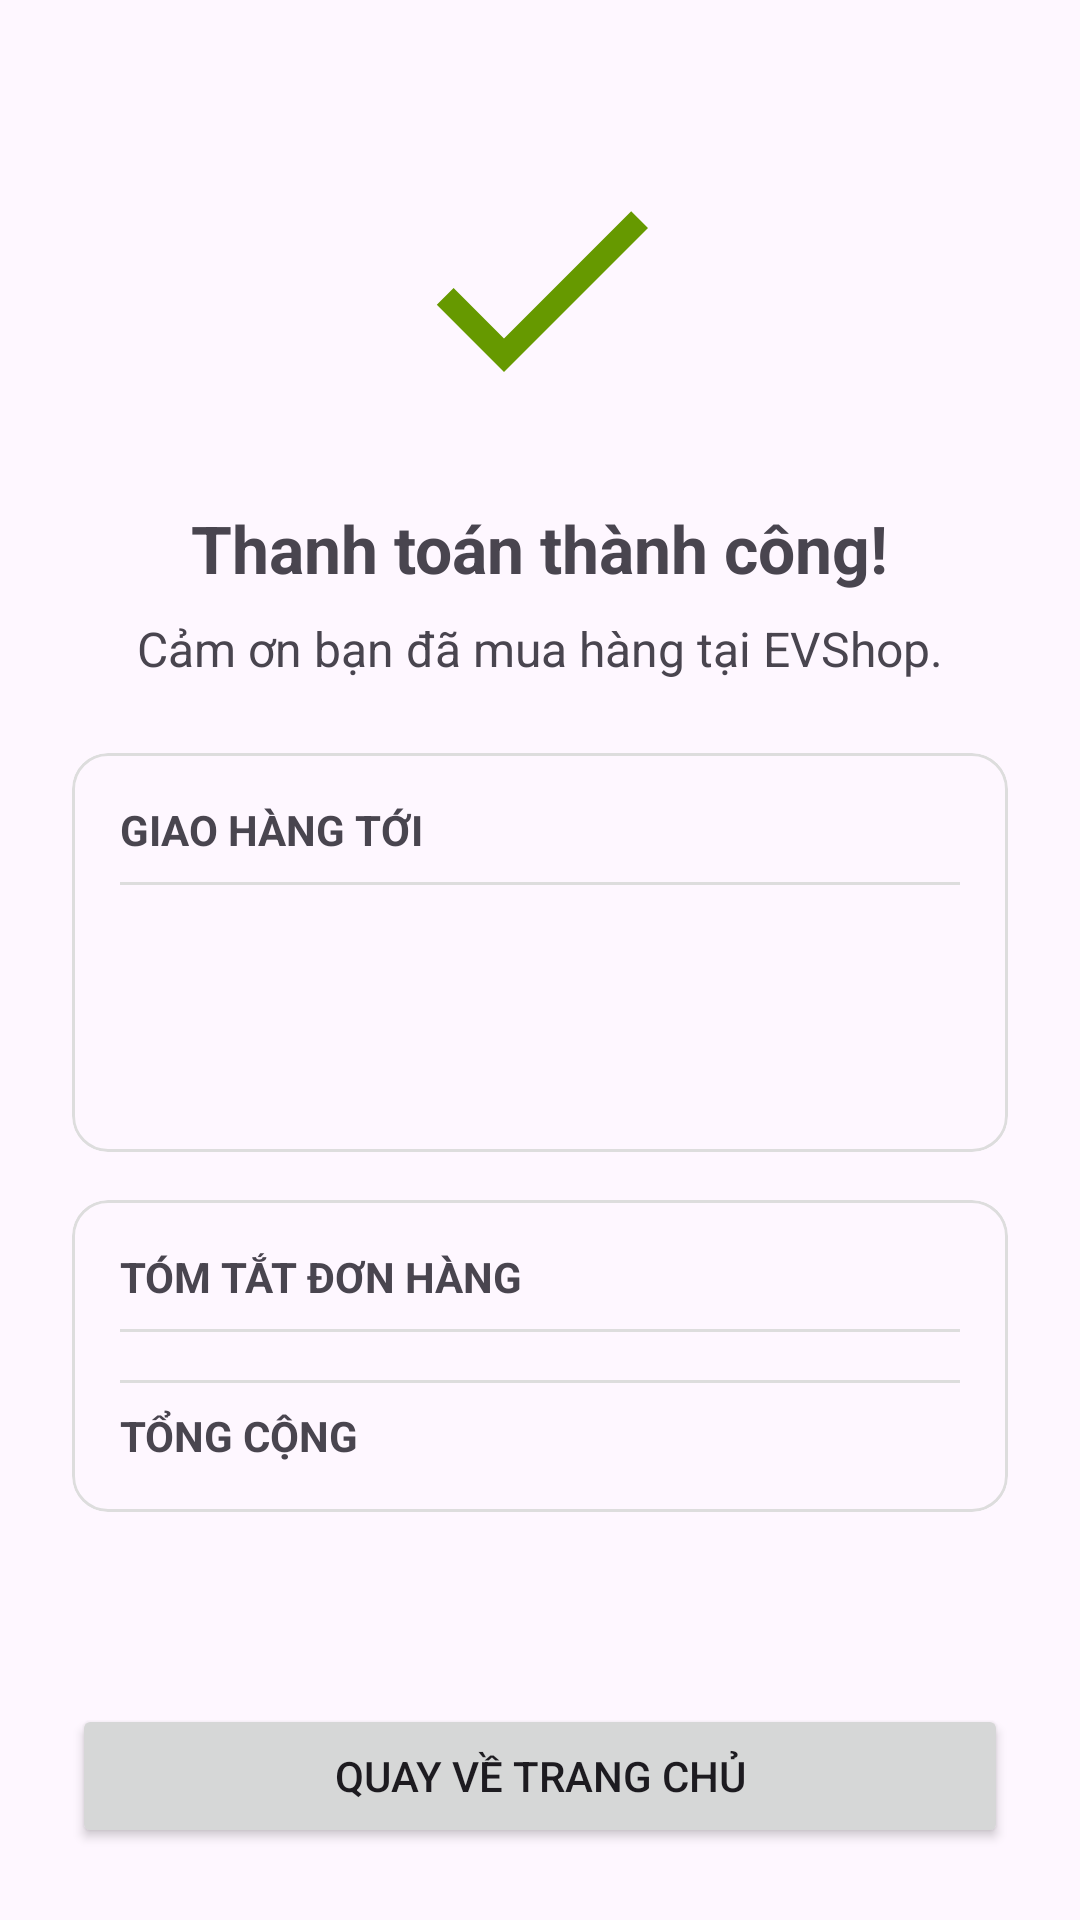

Layout XML and referenced resources for this Android screen:
<!-- AndroidManifest.xml: application theme Theme.Material3.DayNight.NoActionBar -->
<!-- res/layout/activity_order_confirmation.xml -->
<?xml version="1.0" encoding="utf-8"?>

<LinearLayout xmlns:android="http://schemas.android.com/apk/res/android"
    xmlns:app="http://schemas.android.com/apk/res-auto"
    xmlns:tools="http://schemas.android.com/tools"
    android:layout_width="match_parent"
    android:layout_height="match_parent"
    android:orientation="vertical"
    android:gravity="center_horizontal"
    android:padding="24dp"
    tools:context=".ui.order.OrderConfirmationActivity">

    <ImageView
        android:layout_width="96dp"
        android:layout_height="96dp"
        android:src="@drawable/ic_success_checkmark"
        android:layout_marginTop="24dp"/>

    <TextView
        android:layout_width="wrap_content"
        android:layout_height="wrap_content"
        android:text="Thanh toán thành công!"
        android:textSize="22sp"
        android:textStyle="bold"
        android:layout_marginTop="24dp"/>

    <TextView
        android:layout_width="wrap_content"
        android:layout_height="wrap_content"
        android:text="Cảm ơn bạn đã mua hàng tại EVShop."
        android:textSize="16sp"
        android:layout_marginTop="8dp"/>

    
    <com.google.android.material.card.MaterialCardView
        android:layout_width="match_parent"
        android:layout_height="wrap_content"
        android:layout_marginTop="24dp"
        app:cardElevation="0dp"
        app:strokeWidth="1dp"
        app:strokeColor="#DDDDDD">

        <LinearLayout
            android:layout_width="match_parent"
            android:layout_height="wrap_content"
            android:orientation="vertical"
            android:padding="16dp">

            <TextView
                android:layout_width="wrap_content"
                android:layout_height="wrap_content"
                android:text="GIAO HÀNG TỚI"
                android:textStyle="bold"/>

            <View
                android:layout_width="match_parent"
                android:layout_height="1dp"
                android:background="#DDDDDD"
                android:layout_marginTop="8dp"
                android:layout_marginBottom="8dp"/>

            <TextView
                android:id="@+id/tvShippingName"
                android:layout_width="wrap_content"
                android:layout_height="wrap_content"
                android:textStyle="bold"
                tools:text="Hoang Tu" />

            <TextView
                android:id="@+id/tvShippingPhone"
                android:layout_width="wrap_content"
                android:layout_height="wrap_content"
                android:layout_marginTop="4dp"
                tools:text="0987654321" />

            <TextView
                android:id="@+id/tvShippingAddress"
                android:layout_width="wrap_content"
                android:layout_height="wrap_content"
                android:layout_marginTop="4dp"
                tools:text="KTX Khu B, DHQG" />
        </LinearLayout>

    </com.google.android.material.card.MaterialCardView>

    <com.google.android.material.card.MaterialCardView
        android:layout_width="match_parent"
        android:layout_height="wrap_content"
        android:layout_marginTop="16dp"
        app:cardElevation="0dp"
        app:strokeWidth="1dp"
        app:strokeColor="#DDDDDD">

        <LinearLayout
            android:layout_width="match_parent"
            android:layout_height="wrap_content"
            android:orientation="vertical"
            android:padding="16dp">

            <TextView
                android:layout_width="wrap_content"
                android:layout_height="wrap_content"
                android:text="TÓM TẮT ĐƠN HÀNG"
                android:textStyle="bold"/>

            <View
                android:layout_width="match_parent"
                android:layout_height="1dp"
                android:background="#DDDDDD"
                android:layout_marginTop="8dp"
                android:layout_marginBottom="8dp"/>

            <LinearLayout
                android:id="@+id/llSummaryItems"
                android:layout_width="match_parent"
                android:layout_height="wrap_content"
                android:orientation="vertical" />

            <View
                android:layout_width="match_parent"
                android:layout_height="1dp"
                android:background="#DDDDDD"
                android:layout_marginTop="8dp"
                android:layout_marginBottom="8dp"/>

            <LinearLayout
                android:layout_width="match_parent"
                android:layout_height="wrap_content"
                android:orientation="horizontal">

                <TextView
                    android:layout_width="0dp"
                    android:layout_height="wrap_content"
                    android:layout_weight="1"
                    android:text="TỔNG CỘNG"
                    android:textStyle="bold" />

                <TextView
                    android:id="@+id/tvConfirmationTotal"
                    android:layout_width="wrap_content"
                    android:layout_height="wrap_content"
                    android:textStyle="bold"
                    tools:text="20,000,000đ" />
            </LinearLayout>

        </LinearLayout>

    </com.google.android.material.card.MaterialCardView>

    <View
        android:layout_width="0dp"
        android:layout_height="0dp"
        android:layout_weight="1" />

    <Button
        android:id="@+id/btnBackToHome"
        android:layout_width="match_parent"
        android:layout_height="wrap_content"
        android:text="Quay về trang chủ" />

</LinearLayout>
<!-- resources referenced by this layout -->
<resources>
  <!-- drawable ic_success_checkmark (drawable) -->
  <?xml version="1.0" encoding="utf-8"?>
  
  <vector xmlns:android="http://schemas.android.com/apk/res/android"
      android:width="96dp"
      android:height="96dp"
      android:viewportWidth="24"
      android:viewportHeight="24">
  
      <path
          android:fillColor="@android:color/holo_green_dark"
          android:pathData="M9,16.2L4.8,12l-1.4,1.4L9,19 21,7l-1.4,-1.4L9,16.2z" />
  
  </vector>
</resources>
